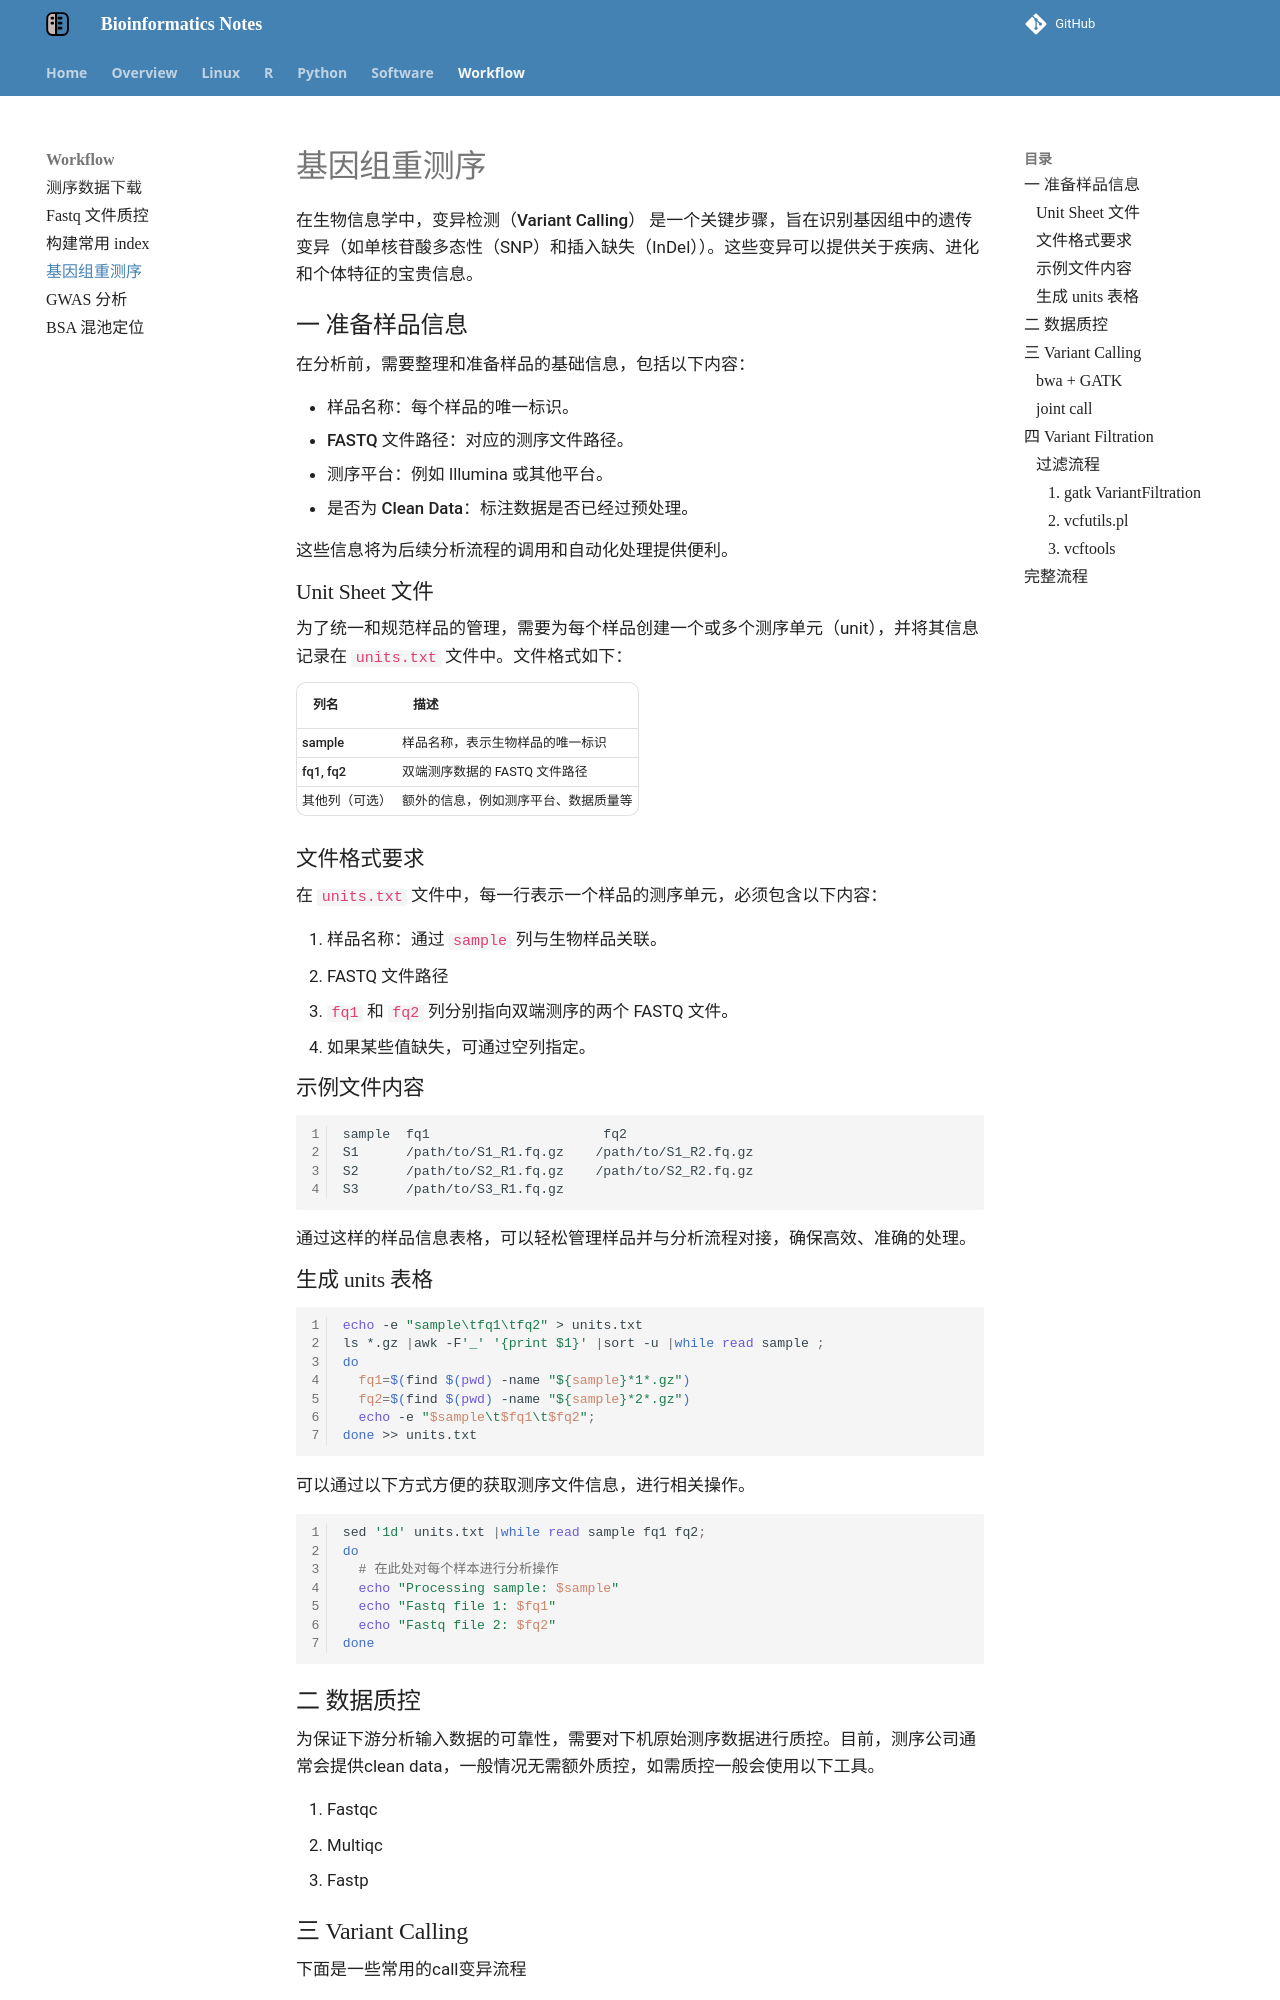

repository: YanggWu/Bioinfo-Notes · page: Workflow/基因组重测序/index.html · generator: mkdocs

# 基因组重测序

在生物信息学中，**变异检测（Variant Calling）** 是一个关键步骤，旨在识别基因组中的遗传变异（如单核苷酸多态性（SNP）和插入缺失（InDel））。这些变异可以提供关于疾病、进化和个体特征的宝贵信息。

## 一 准备样品信息

在分析前，需要整理和准备样品的基础信息，包括以下内容：

- **样品名称**：每个样品的唯一标识。
- **FASTQ 文件路径**：对应的测序文件路径。
- **测序平台**：例如 Illumina 或其他平台。
- **是否为 Clean Data**：标注数据是否已经过预处理。

这些信息将为后续分析流程的调用和自动化处理提供便利。

###  **Unit Sheet 文件**

为了统一和规范样品的管理，需要为每个样品创建一个或多个测序单元（unit），并将其信息记录在 `units.txt` 文件中。文件格式如下：

| 列名               | 描述                                 |
| ------------------ | ------------------------------------ |
| **sample**         | 样品名称，表示生物样品的唯一标识     |
| **fq1, fq2**       | 双端测序数据的 FASTQ 文件路径        |
| **其他列（可选）** | 额外的信息，例如测序平台、数据质量等 |

### 文件格式要求

在 `units.txt` 文件中，每一行表示一个样品的测序单元，必须包含以下内容：

1. **样品名称**：通过 `sample` 列与生物样品关联。
2. FASTQ 文件路径
   - `fq1` 和 `fq2` 列分别指向双端测序的两个 FASTQ 文件。
   - 如果某些值缺失，可通过空列指定。

### 示例文件内容

```txt
sample  fq1                      fq2
S1      /path/to/S1_R1.fq.gz    /path/to/S1_R2.fq.gz
S2      /path/to/S2_R1.fq.gz    /path/to/S2_R2.fq.gz
S3      /path/to/S3_R1.fq.gz    
```

通过这样的样品信息表格，可以轻松管理样品并与分析流程对接，确保高效、准确的处理。

### 生成 units 表格

```bash
echo -e "sample\tfq1\tfq2" > units.txt
ls *.gz |awk -F'_' '{print $1}' |sort -u |while read sample ;
do 
  fq1=$(find $(pwd) -name "${sample}*1*.gz")
  fq2=$(find $(pwd) -name "${sample}*2*.gz")
  echo -e "$sample\t$fq1\t$fq2";
done >> units.txt
```

可以通过以下方式方便的获取测序文件信息，进行相关操作。

```bash
sed '1d' units.txt |while read sample fq1 fq2;
do
  # 在此处对每个样本进行分析操作
  echo "Processing sample: $sample"
  echo "Fastq file 1: $fq1"
  echo "Fastq file 2: $fq2"
done
```

## 二 数据质控

为保证下游分析输入数据的可靠性，需要对下机原始测序数据进行质控。目前，测序公司通常会提供clean data，一般情况无需额外质控，如需质控一般会使用以下工具。

1. Fastqc
2. Multiqc
3. Fastp

## 三 Variant Calling

下面是一些常用的call变异流程
